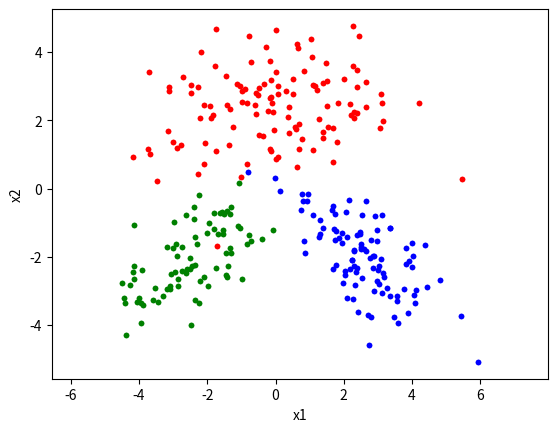
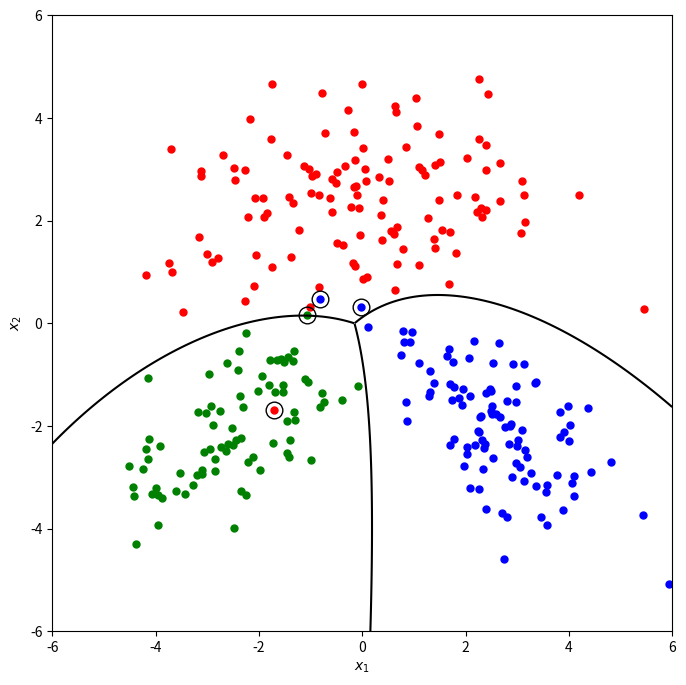

Reproduce these figures in Python, in order.
#!/usr/bin/env python
# coding: utf-8

# In[1]:


import math
import matplotlib.pyplot as plt
import numpy as np
import scipy.stats as stats
import scipy.linalg as linalg
import pandas as pd


# PARAMETERS

# In[2]:


np.random.seed(521) # to fix the seed (if needed)

# mean vectors
class_means = np.array([[0.0, 2.5], [-2.5, -2.0], [+2.5, -2.0]])

# covariance matrices
class_matrices = np.array([[[3.2, 0.0], [0.0, 1.2]], [[1.2, 0.8], [0.8, 1.2]], [[1.2, -0.8], [-0.8, 1.2]]])

# sample sizes
class_sizes = np.array([120, 80, 100])


# DATA GENERATION

# In[3]:


# generate random samples
points1 = np.random.multivariate_normal(class_means[0], class_matrices[0], class_sizes[0])
points2 = np.random.multivariate_normal(class_means[1], class_matrices[1], class_sizes[1])
points3 = np.random.multivariate_normal(class_means[2], class_matrices[2], class_sizes[2])

x = np.concatenate((points1, points2, points3))

# generate corresponding labels
y = np.concatenate((np.repeat(1, class_sizes[0]), np.repeat(2, class_sizes[1]), np.repeat(3, class_sizes[2])))


# PLOTTING DATA

# In[4]:


plt.plot(points1[:, 0], points1[:, 1], "r.")
plt.plot(points2[:, 0], points2[:, 1], "g.")
plt.plot(points3[:, 0], points3[:, 1], "b.")
plt.axis('equal')

plt.xlabel("x1")
plt.ylabel("x2")
plt.show()


# In[5]:


# write data to a file
##np.savetxt("hw1_data_set.csv", np.stack((x[:, 0], x[:, 1], y), axis = 1), fmt = "%f,%f,%d")


# PARAMETER ESTIMATION

# In[6]:


# parameters
K = 3 # class number
N = 300 # number of data
D = 2 # dimension of x


# In[7]:


# calculate sample means
sample_means = [np.mean(x[y == (c + 1)], axis=0) for c in range(K)] # takes the same labels (1s then 2s then 3s)
print(sample_means)


# In[8]:


# calculate sample covariances
sample_covariances = [np.matmul((x[y == (c + 1)] - sample_means[c]).T, (x[y == (c + 1)] - sample_means[c]))/np.count_nonzero(y == (c + 1)) for c in range(K)]
                    # the first term is transposed here since numpy.matrix returns 1xD matrix when applied to the first one but it should be Dx1
print(sample_covariances)


# In[9]:


# calculate prior probabilities
class_priors = [np.mean(y == (c + 1)) for c in range(K)]
print(class_priors)


# In[10]:


# score value calculations
Wc = [-0.5 * linalg.cho_solve(linalg.cho_factor(sample_covariances[c]), np.eye(2)) for c in range (K)] 
wc = [np.matmul(linalg.cho_solve(linalg.cho_factor(sample_covariances[c]), np.eye(2)), sample_means[c]) for c in range (K)]
wc0 = [-1/2 * np.matmul(np.matmul(sample_means[c], linalg.cho_solve(linalg.cho_factor(sample_covariances[c]), np.eye(2))), sample_means[c].T) 
       - D/2 * np.log(2 * np.pi)
       - 1/2 * np.log(linalg.det(sample_covariances[c]))
       + np.log(class_priors[c]) for c in range(K)]


# In[11]:


# calculate score values
score_values = []
for i in range(N):
    score_values.append(np.stack([np.matmul(np.matmul(x[i], Wc[c]), x[i].T) + np.matmul(wc[c].T, x[i].T) + wc0[c]
                         for c in range(K)]))


# In[12]:


# confusion matrix representation
y_pred = np.argmax(score_values, axis=1) + 1
confusion_matrix = pd.crosstab(np.array(y_pred), y, rownames = ['y_pred'], colnames = ['y_truth'])
print(confusion_matrix)


# In[13]:


plt.plot(points1[:, 0], points1[:, 1], "r.")
plt.plot(points2[:, 0], points2[:, 1], "g.")
plt.plot(points3[:, 0], points3[:, 1], "b.")
plt.axis('equal')

plt.xlabel("x1")
plt.ylabel("x2")
plt.show()


# In[14]:


# create grids to plot our data
x1_interval = np.linspace(-6, +6, 1201)
x2_interval = np.linspace(-6, +6, 1201)
xx, yy = np.meshgrid(x1_interval, x2_interval)
discriminant_values = np.zeros((len(x1_interval), len(x2_interval), K))


# create decision boundaries
for c in range(K):
    discriminant_values[:,:,c] =Wc[c][0][0]*xx**2+ Wc[c][1][1]*yy**2+  Wc[c][1][0]*xx*yy+ wc[c][0] * xx + wc[c][1] * yy + wc0[c]
    
A = discriminant_values[:,:,0]
B = discriminant_values[:,:,1]
C = discriminant_values[:,:,2]
A[(A < B) & (A < C)] = np.nan
B[(B < A) & (B < C)] = np.nan
C[(C < A) & (C < B)] = np.nan
discriminant_values[:,:,0] = A
discriminant_values[:,:,1] = B
discriminant_values[:,:,2] = C
plt.figure(figsize = (8, 8))
plt.plot(x[y == 1, 0], x[y == 1, 1], "r.", markersize = 10)
plt.plot(x[y == 2, 0], x[y == 2, 1], "g.", markersize = 10)
plt.plot(x[y == 3, 0], x[y == 3, 1], "b.", markersize = 10)
plt.plot(x[y_pred != y, 0], x[y_pred != y, 1], "ko", markersize = 12, fillstyle = "none")
#plot lines
plt.contour(xx, yy, discriminant_values[:,:,0] - discriminant_values[:,:,1], levels = 0, colors = "k")
plt.contour(xx, yy, discriminant_values[:,:,0] - discriminant_values[:,:,2], levels = 0, colors = "k")
plt.contour(xx, yy, discriminant_values[:,:,1] - discriminant_values[:,:,2], levels = 0, colors = "k")
#color areas
plt.xlabel("$x_1$")
plt.ylabel("$x_2$")
plt.show()

